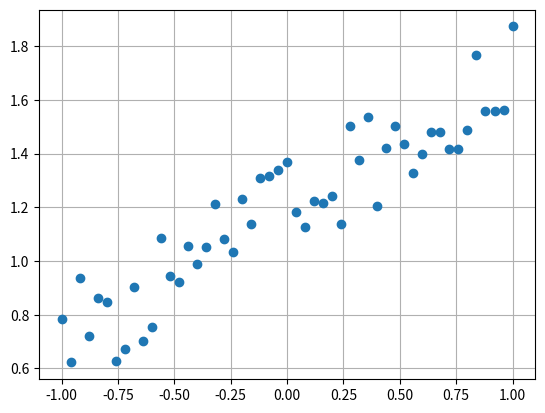
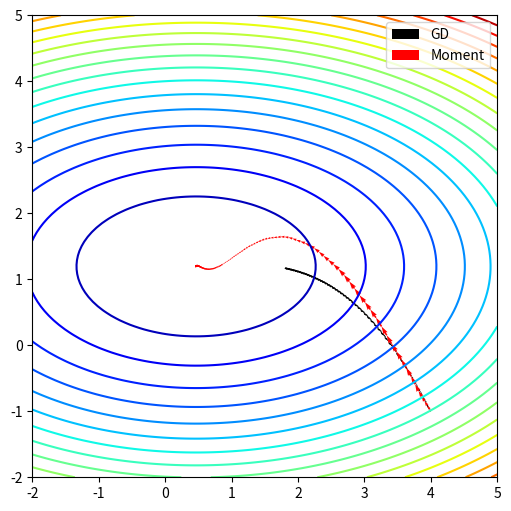
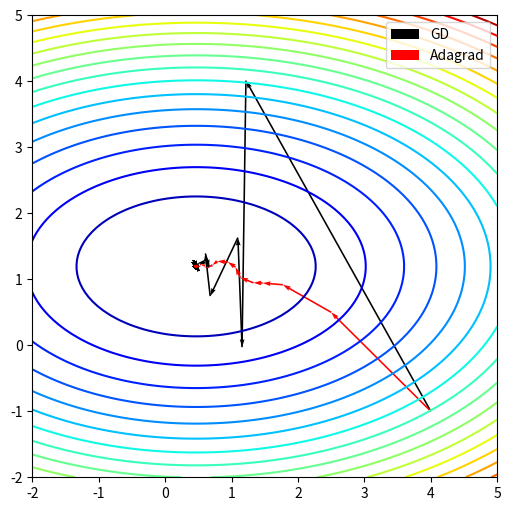
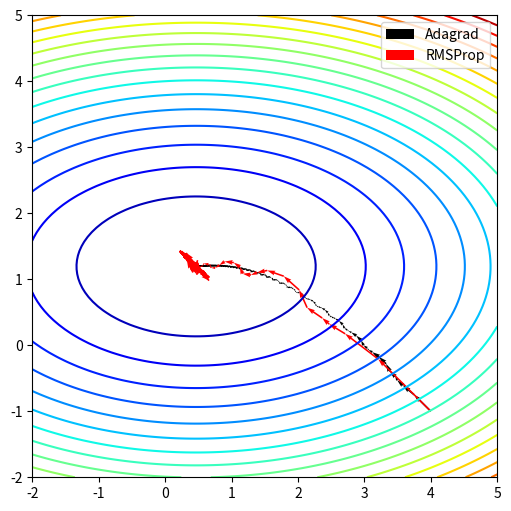
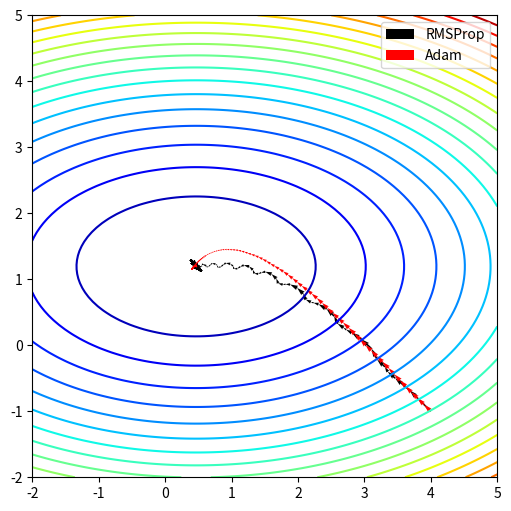

Python code for these plots, in order:
import numpy as np
import matplotlib.pyplot as plt

np.random.seed(320)
x_train = np.linspace(-1, 1, 51)
f = lambda x:0.5 * x +1.0
y_train = f(x_train) + 0.4 * np.random.rand(len(x_train))
plt.plot(x_train, y_train, 'o')
plt.grid()
plt.show()

np.random.seed(303)
shuffled_id = np.arange(0, len(x_train))
np.random.shuffle(shuffled_id)
x_train = x_train[shuffled_id]
y_train = y_train[shuffled_id]

def loss(w, x_set, y_set):
    N=len(x_set)
    val=0.0
    for i in range(len(x_set)):
      val +=0.5 * (w[0] * x_set[i] + w[1] -y_set[i] )**2
    return val /N
def loss_grad(w, x_set, y_set):
    N =  len(x_set)
    val = np.zeros(len(w))
    for i in range(len(x_set)):
      er = w[0] * x_set[i] + w[1] -y_set[i]
      val += er * np.array([x_set[i], 1.0])
    return val /N

def generate_batches(batch_size, features, labels):
  assert len(features) == len(labels)
  outout_batches =[]

  sample_size = len(features)
  for start_i in range(0,sample_size, batch_size):
    end_i = start_i + batch_size
    batch = [features[start_i:end_i], labels[start_i:end_i]]
    outout_batches.append(batch)
  return outout_batches

batch_size = 10
lr = 0.01
MaxEpochs =51

alpha = .9

w0 = np.array([4.0,-1.0])
path_sgd = []
for epoch in range(MaxEpochs):
    if epoch %10 ==0:
        print(epoch, w0, loss(w0, x_train, y_train))
    for x_batch, y_batch in generate_batches(batch_size,
                                             x_train, y_train):
        path_sgd.append(w0)
        grad = loss_grad(w0, x_batch, y_batch)
        w1 = w0 - lr * grad
        w0 =w1

w0 = np.array([4.0, -1.0])
path_mm = []
velocity =np.zeros_like(w0)
for epoch in range(MaxEpochs):
  if epoch %10 ==0:
    print(epoch, w0, loss(w0, x_train, y_train))
  for x_batch, y_batch in generate_batches(batch_size,
                                           x_train, y_train):
    path_mm.append(w0)
    grad = loss_grad(w0, x_batch, y_batch)
    velocity = alpha * velocity -lr * grad
    w1 = w0 + velocity
    w0 = w1

# Assuming loss function and x_train, y_train are defined elsewhere

W0 = np.linspace(-2, 5, 101)
W1 = np.linspace(-2, 5, 101)
W0, W1 = np.meshgrid(W0, W1)
LOSSW = W0 * 0  # Initialize LOSSW with zeros

for i in range(W0.shape[0]):
    for j in range(W0.shape[1]):
        wij = np.array([W0[i, j], W1[i, j]])
        LOSSW[i, j] = loss(wij, x_train, y_train)  # Replace 'loss' with your actual loss function

fig, ax = plt.subplots(figsize=(6, 6))

ax.contour(W0, W1, LOSSW, cmap=plt.cm.jet,
           levels=np.linspace(0, max(LOSSW.flatten()), 20))

paths = path_sgd  # Assuming path_sgd is defined elsewhere

paths = np.array(np.matrix(paths).T)
ax.quiver(paths[0, :-1], paths[1, :-1], paths[0, 1:] -paths[0, :-1],
          paths[1, 1:] -paths[1, :-1],
          scale_units='xy', angles='xy', scale=1, color='k')

paths = path_mm # Assuming path_mm is defined elsewhere

paths = np.array(np.matrix(paths).T)
ax.quiver(paths[0, :-1], paths[1, :-1], paths[0,1:] - paths[0, :-1],
          paths[1, 1:] -paths[1, :-1],
          scale_units='xy', angles='xy', scale=1, color='r')

plt.legend(['GD', 'Moment'])
plt.show()

# SGD
batch_size = 10
lr = 1.5
MaxEpochs = 51

# Adagrad
epsilon = lr
delta = 1E-7

w0 = np.array([4.0, -1.0])
path_sgd = []

for epoch in range(MaxEpochs):
    if epoch % 10 == 0:
        print(epoch, w0, loss(w0, x_train, y_train))

    for x_batch, y_batch in generate_batches(batch_size, x_train, y_train):
        path_sgd.append(w0)
        grad = loss_grad(w0, x_batch, y_batch)
        w1 = w0 - lr * grad
        w0 = w1

w0 = np.array([4.0, -1.0])
r = np.zeros_like(w0)
path_adagd = []

for epoch in range(MaxEpochs):
    if epoch % 10 == 0:
        print(epoch, w0, loss(w0, x_train, y_train))

    for x_batch, y_batch in generate_batches(batch_size, x_train, y_train):
        path_adagd.append(w0)
        grad = loss_grad(w0, x_batch, y_batch)
        r = r + grad * grad
        delw = - epsilon / (delta + np.sqrt(r)) * grad
        w1 = w0 + delw
        w0 = w1

# Assuming W0, W1, LOSSW are defined elsewhere

fig, ax = plt.subplots(figsize=(6, 6))

ax.contour(W0, W1, LOSSW, cmap=plt.cm.jet,
           levels=np.linspace(0, max(LOSSW.flatten()), 20))

paths = path_sgd

paths = np.array(np.matrix(paths).T)
ax.quiver(paths[0, :-1], paths[1, :-1], paths[0, 1:] - paths[0, :-1],
          paths[1, 1:] - paths[1, :-1], scale_units='xy',
          angles='xy', scale=1, color='k')  # Fixed typo here

paths = path_adagd

paths = np.array(np.matrix(paths).T)
ax.quiver(paths[0, :-1], paths[1, :-1], paths[0, 1:] - paths[0, :-1],
          paths[1, 1:] - paths[1, :-1], scale_units='xy',
          angles='xy', scale=1, color='r') # Fixed typo here

plt.legend(['GD', 'Adagrad'])
plt.show()

MaxEpochs = 51
batch_size = 10

# Adagrad
epsilon = 0.25
delta = 1E-6

# RMSProp
rho = 0.9

w0 = np.array([4.0, -1.0])
r = np.zeros_like(w0)
path_adagd = []

for epoch in range(MaxEpochs):
    if epoch % 10 == 0:
        print(epoch, w0, loss(w0, x_train, y_train))

    for x_batch, y_batch in generate_batches(batch_size, x_train, y_train):
        path_adagd.append(w0)
        grad = loss_grad(w0, x_batch, y_batch)
        r = r + grad * grad
        delw = - epsilon / (delta + np.sqrt(r)) * grad
        w1 = w0 + delw
        w0 = w1

w0 = np.array([4.0, -1.0])
r = np.zeros_like(w0)
path_rmsprop = []

for epoch in range(MaxEpochs):
    if epoch % 10 == 0:
        print(epoch, w0, loss(w0, x_train, y_train))

    for x_batch, y_batch in generate_batches(batch_size, x_train, y_train):
        path_rmsprop.append(w0)
        grad = loss_grad(w0, x_batch, y_batch)
        r = rho * r + (1. - rho) * grad * grad
        delw = - epsilon * grad / np.sqrt(delta + r)
        w1 = w0 + delw
        w0 = w1

import matplotlib.pyplot as plt
import numpy as np

# Assuming W0, W1, LOSSW are defined elsewhere

fig, ax = plt.subplots(figsize=(6, 6))

ax.contour(W0, W1, LOSSW, cmap=plt.cm.jet,
           levels=np.linspace(0, max(LOSSW.flatten()), 20))

paths = path_adagd

paths = np.array(np.matrix(paths).T)
ax.quiver(paths[0, :-1], paths[1, :-1], paths[0, 1:] - paths[0, :-1],
          paths[1, 1:] - paths[1, :-1], scale_units='xy',
          angles='xy', scale=1, color='k')

paths = path_rmsprop

paths = np.array(np.matrix(paths).T)
ax.quiver(paths[0, :-1], paths[1, :-1], paths[0, 1:] - paths[0, :-1],
          paths[1, 1:] - paths[1, :-1], scale_units='xy',
          angles='xy', scale=1, color='r')

plt.legend(['Adagrad', 'RMSProp'])
plt.show()

MaxEpochs = 51
batch_size = 10
epsilon = 0.1
delta = 1E-6

# RMSProp
rho = 0.9

# Adam
delta_adam = 1E-8
rho1 = 0.9
rho2 = 0.999

w0 = np.array([4.0, -1.0])
r = np.zeros_like(w0)
path_rmsprop = []

for epoch in range(MaxEpochs):
    if epoch % 10 == 0:
        print(epoch, w0, loss(w0, x_train, y_train))

    for x_batch, y_batch in generate_batches(batch_size, x_train, y_train):
        path_rmsprop.append(w0)
        grad = loss_grad(w0, x_batch, y_batch)
        r = rho * r + (1. - rho) * grad * grad
        delw = - epsilon * grad / np.sqrt(delta + r)
        w1 = w0 + delw
        w0 = w1

w0 = np.array([4.0, -1.0])
s = np.zeros_like(w0)
r = np.zeros_like(w0)
path_adam = []
t = 0

for epoch in range(MaxEpochs):
    if epoch % 10 == 0:
        print(epoch, w0, loss(w0, x_train, y_train))

    for x_batch, y_batch in generate_batches(batch_size, x_train, y_train):
        path_adam.append(w0)
        grad = loss_grad(w0, x_batch, y_batch)
        s = rho1 * s + (1. - rho1) * grad
        r = rho2 * r + (1. - rho2) * (grad * grad)
        t += 1
        shat = s / (1. - rho1 ** t)
        rhat = r / (1. - rho2 ** t)
        delw = - epsilon * shat / (delta_adam + np.sqrt(rhat))
        w1 = w0 + delw
        w0 = w1

import matplotlib.pyplot as plt
import numpy as np

# Assuming W0, W1, LOSSW are defined elsewhere

fig, ax = plt.subplots(figsize=(6, 6))

ax.contour(W0, W1, LOSSW, cmap=plt.cm.jet,
           levels=np.linspace(0, max(LOSSW.flatten()), 20))

paths = path_rmsprop

paths = np.array(np.matrix(paths).T)
ax.quiver(paths[0, :-1], paths[1, :-1], paths[0, 1:] - paths[0, :-1],
          paths[1, 1:] - paths[1, :-1], scale_units='xy',
          angles='xy', scale=1, color='k')

paths = path_adam

paths = np.array(np.matrix(paths).T)
ax.quiver(paths[0, :-1], paths[1, :-1], paths[0, 1:] - paths[0, :-1],
          paths[1, 1:] - paths[1, :-1], scale_units='xy',
          angles='xy', scale=1, color='r')

plt.legend(['RMSProp', 'Adam'])
plt.show()
